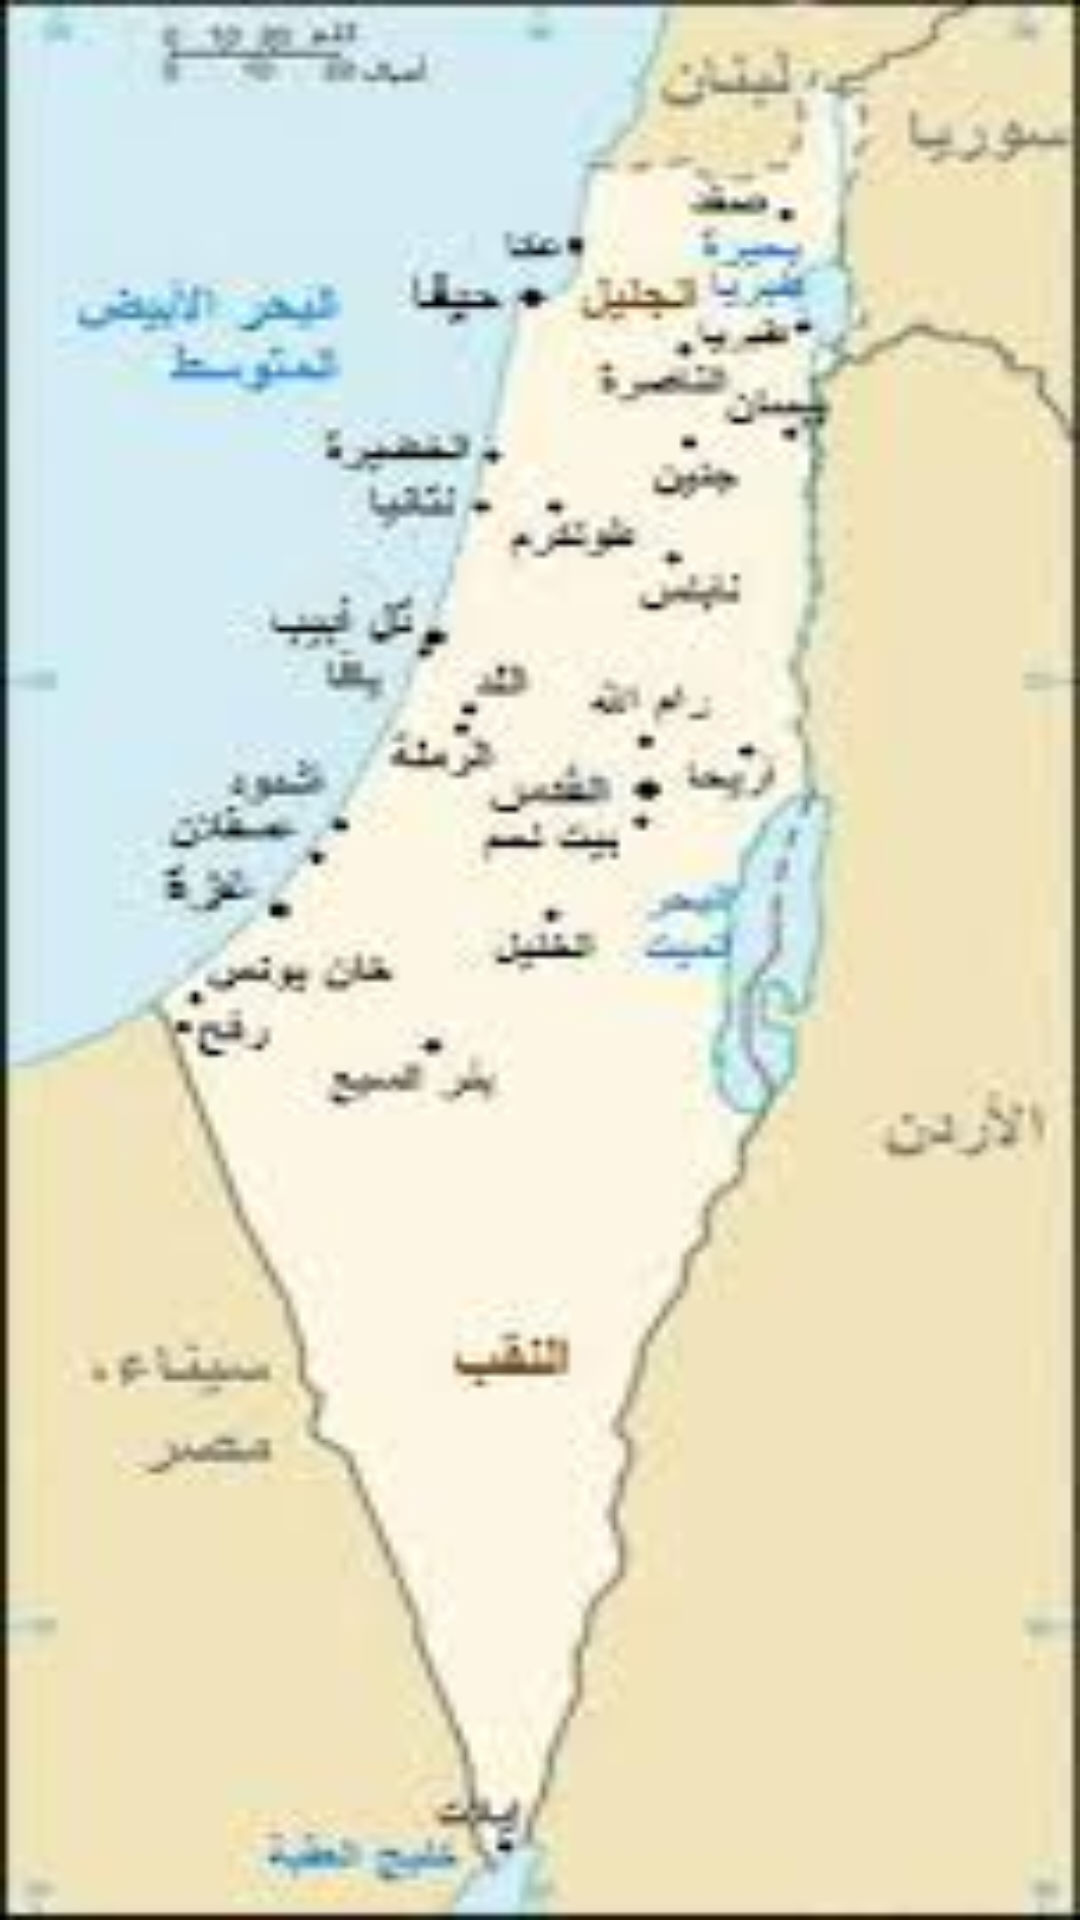

Layout XML and referenced resources for this Android screen:
<!-- AndroidManifest.xml: application theme Theme.Fainal -->
<!-- res/layout/activity_main.xml -->
<?xml version="1.0" encoding="utf-8"?>
<LinearLayout xmlns:android="http://schemas.android.com/apk/res/android"
    xmlns:app="http://schemas.android.com/apk/res-auto"
    xmlns:tools="http://schemas.android.com/tools"
    android:layout_width="match_parent"
    android:layout_height="match_parent"
    tools:context=".MainActivity"
    android:background="@drawable/splach">



</LinearLayout>
<!-- resources referenced by this layout -->
<resources>
  <!-- drawable splach: jpeg bitmap (drawable, 8437 bytes) -->
  <style name="Theme.Fainal" parent="Theme.MaterialComponents.DayNight.DarkActionBar">
          
          <item name="colorPrimary">@color/purple_500</item>
          <item name="colorPrimaryVariant">@color/purple_700</item>
          <item name="colorOnPrimary">@color/white</item>
          
          <item name="colorSecondary">@color/teal_200</item>
          <item name="colorSecondaryVariant">@color/teal_700</item>
          <item name="colorOnSecondary">@color/black</item>
          
          <item name="android:statusBarColor" tools:targetApi="l">?attr/colorPrimaryVariant</item>
          
      </style>
  <!-- not gathered from this repository: default colours our renderer supplied (Android Studio template values) -->
  <color name="purple_500">#FF6200EE</color>
  <color name="purple_700">#FF3700B3</color>
  <color name="teal_200">#FF03DAC5</color>
  <color name="teal_700">#FF018786</color>
  <color name="black">#FF000000</color>
  <color name="white">#FFFFFFFF</color>
</resources>
